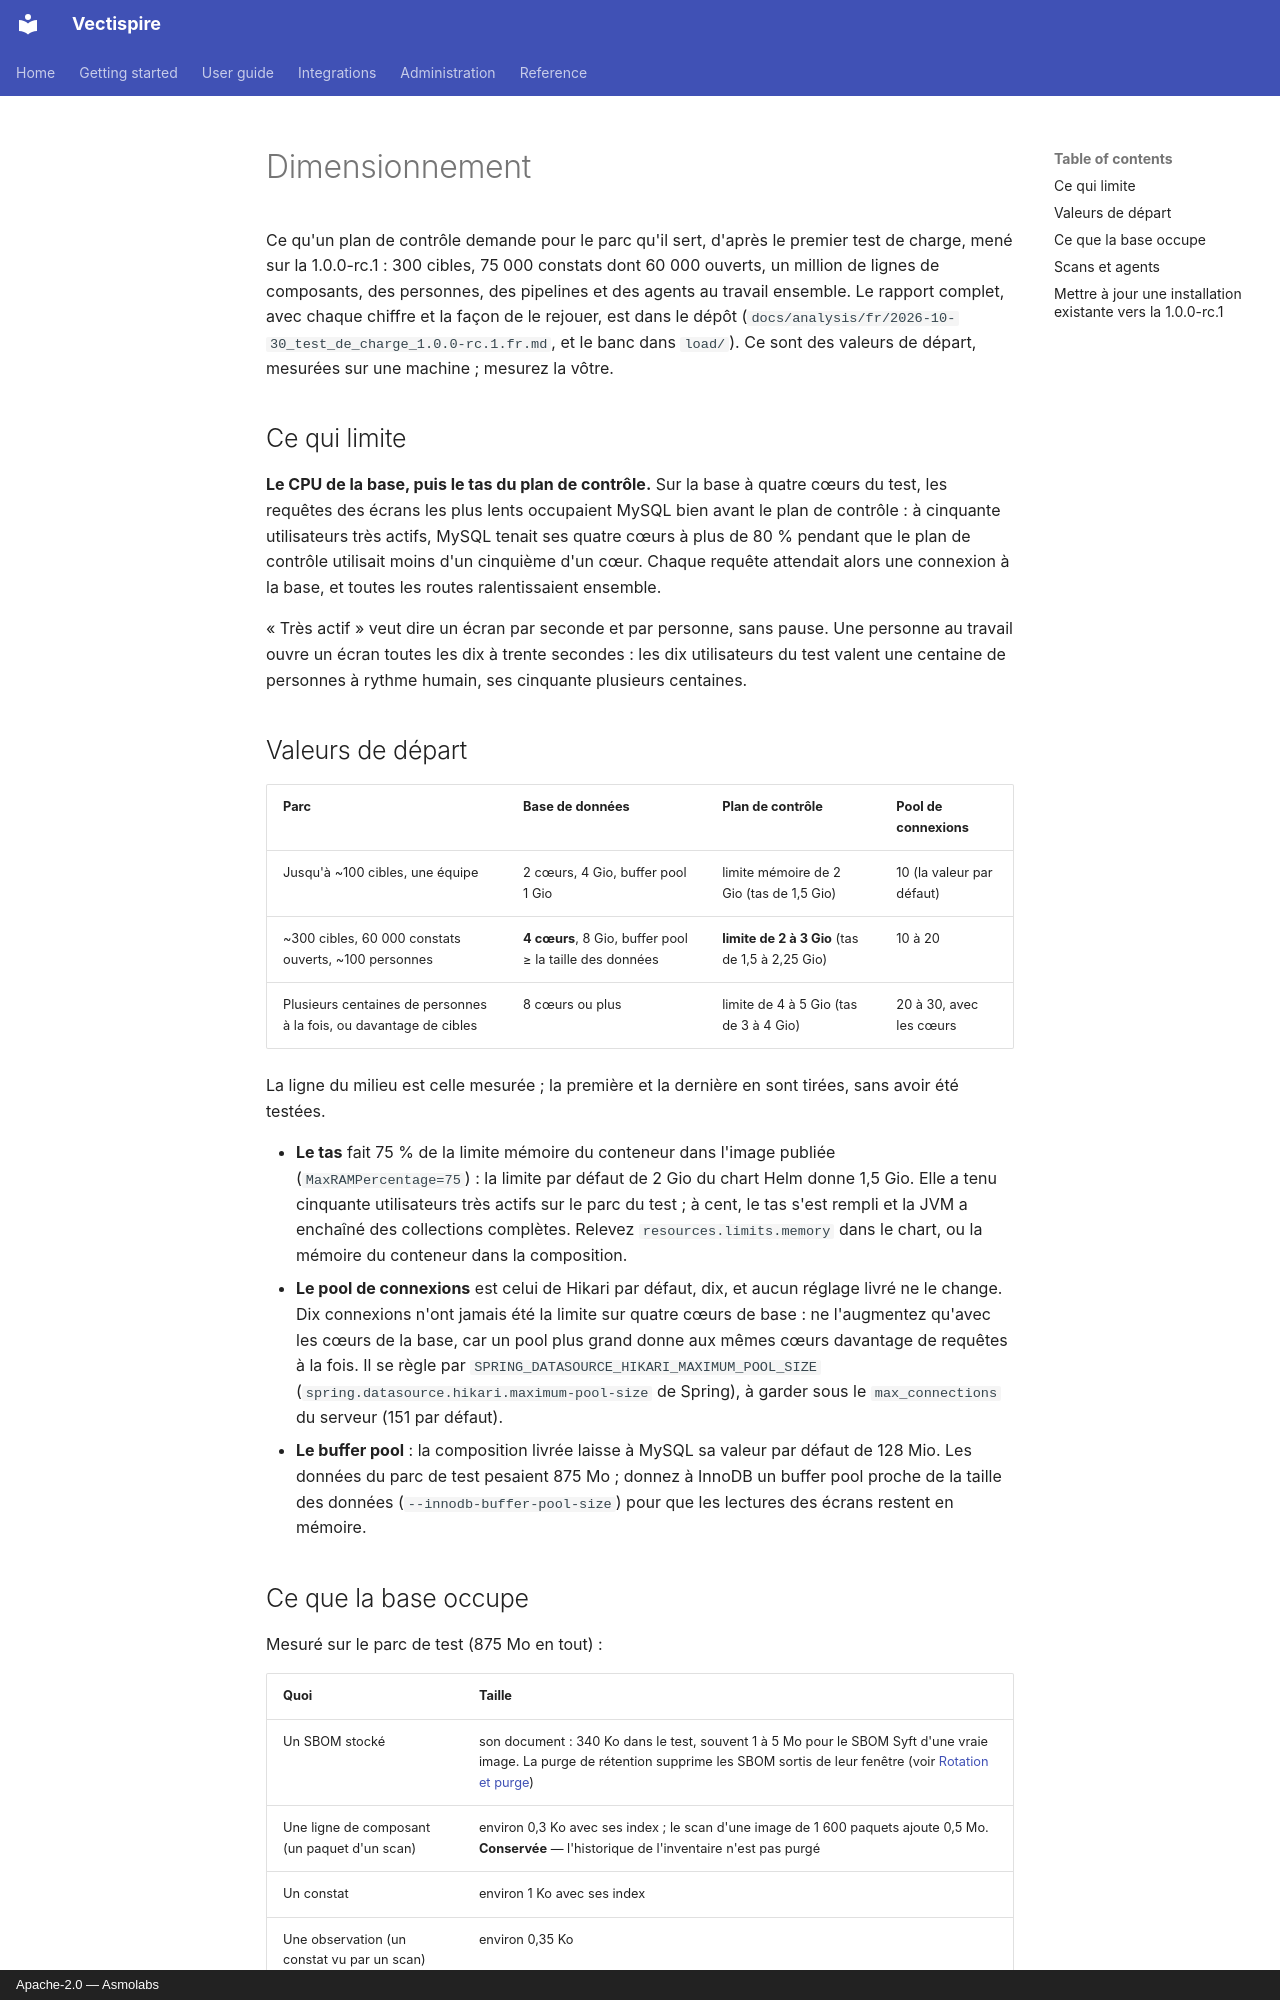

repository: asmolabs/vectispire · page: administration/sizing.fr/index.html · generator: mkdocs · copyright: Apache-2.0 — Asmolabs

# Dimensionnement

Ce qu'un plan de contrôle demande pour le parc qu'il sert, d'après le premier test de charge, mené sur la
1.0.0-rc.1 : 300 cibles, 75 000 constats dont 60 000 ouverts, un million de lignes de composants, des
personnes, des pipelines et des agents au travail ensemble. Le rapport complet, avec chaque chiffre et la
façon de le rejouer, est dans le dépôt (`docs/analysis/fr/2026-10-30_test_de_charge_1.0.0-rc.1.fr.md`, et le
banc dans `load/`). Ce sont des valeurs de départ, mesurées sur une machine ; mesurez la vôtre.

## Ce qui limite

**Le CPU de la base, puis le tas du plan de contrôle.** Sur la base à quatre cœurs du test, les requêtes des
écrans les plus lents occupaient MySQL bien avant le plan de contrôle : à cinquante utilisateurs très actifs,
MySQL tenait ses quatre cœurs à plus de 80 % pendant que le plan de contrôle utilisait moins d'un cinquième
d'un cœur. Chaque requête attendait alors une connexion à la base, et toutes les routes ralentissaient
ensemble.

« Très actif » veut dire un écran par seconde et par personne, sans pause. Une personne au travail ouvre un
écran toutes les dix à trente secondes : les dix utilisateurs du test valent une centaine de personnes à
rythme humain, ses cinquante plusieurs centaines.

## Valeurs de départ

| Parc | Base de données | Plan de contrôle | Pool de connexions |
|---|---|---|---|
| Jusqu'à ~100 cibles, une équipe | 2 cœurs, 4 Gio, buffer pool 1 Gio | limite mémoire de 2 Gio (tas de 1,5 Gio) | 10 (la valeur par défaut) |
| ~300 cibles, 60 000 constats ouverts, ~100 personnes | **4 cœurs**, 8 Gio, buffer pool ≥ la taille des données | **limite de 2 à 3 Gio** (tas de 1,5 à 2,25 Gio) | 10 à 20 |
| Plusieurs centaines de personnes à la fois, ou davantage de cibles | 8 cœurs ou plus | limite de 4 à 5 Gio (tas de 3 à 4 Gio) | 20 à 30, avec les cœurs |

La ligne du milieu est celle mesurée ; la première et la dernière en sont tirées, sans avoir été testées.

- **Le tas** fait 75 % de la limite mémoire du conteneur dans l'image publiée (`MaxRAMPercentage=75`) : la
  limite par défaut de 2 Gio du chart Helm donne 1,5 Gio. Elle a tenu cinquante utilisateurs très actifs
  sur le parc du test ; à cent, le tas s'est rempli et la JVM a enchaîné des collections complètes. Relevez
  `resources.limits.memory` dans le chart, ou la mémoire du conteneur dans la composition.
- **Le pool de connexions** est celui de Hikari par défaut, dix, et aucun réglage livré ne le change. Dix
  connexions n'ont jamais été la limite sur quatre cœurs de base : ne l'augmentez qu'avec les cœurs de la
  base, car un pool plus grand donne aux mêmes cœurs davantage de requêtes à la fois. Il se règle par
  `SPRING_DATASOURCE_HIKARI_MAXIMUM_POOL_SIZE` (`spring.datasource.hikari.maximum-pool-size` de Spring), à
  garder sous le `max_connections` du serveur (151 par défaut).
- **Le buffer pool** : la composition livrée laisse à MySQL sa valeur par défaut de 128 Mio. Les données du
  parc de test pesaient 875 Mo ; donnez à InnoDB un buffer pool proche de la taille des données
  (`--innodb-buffer-pool-size`) pour que les lectures des écrans restent en mémoire.
